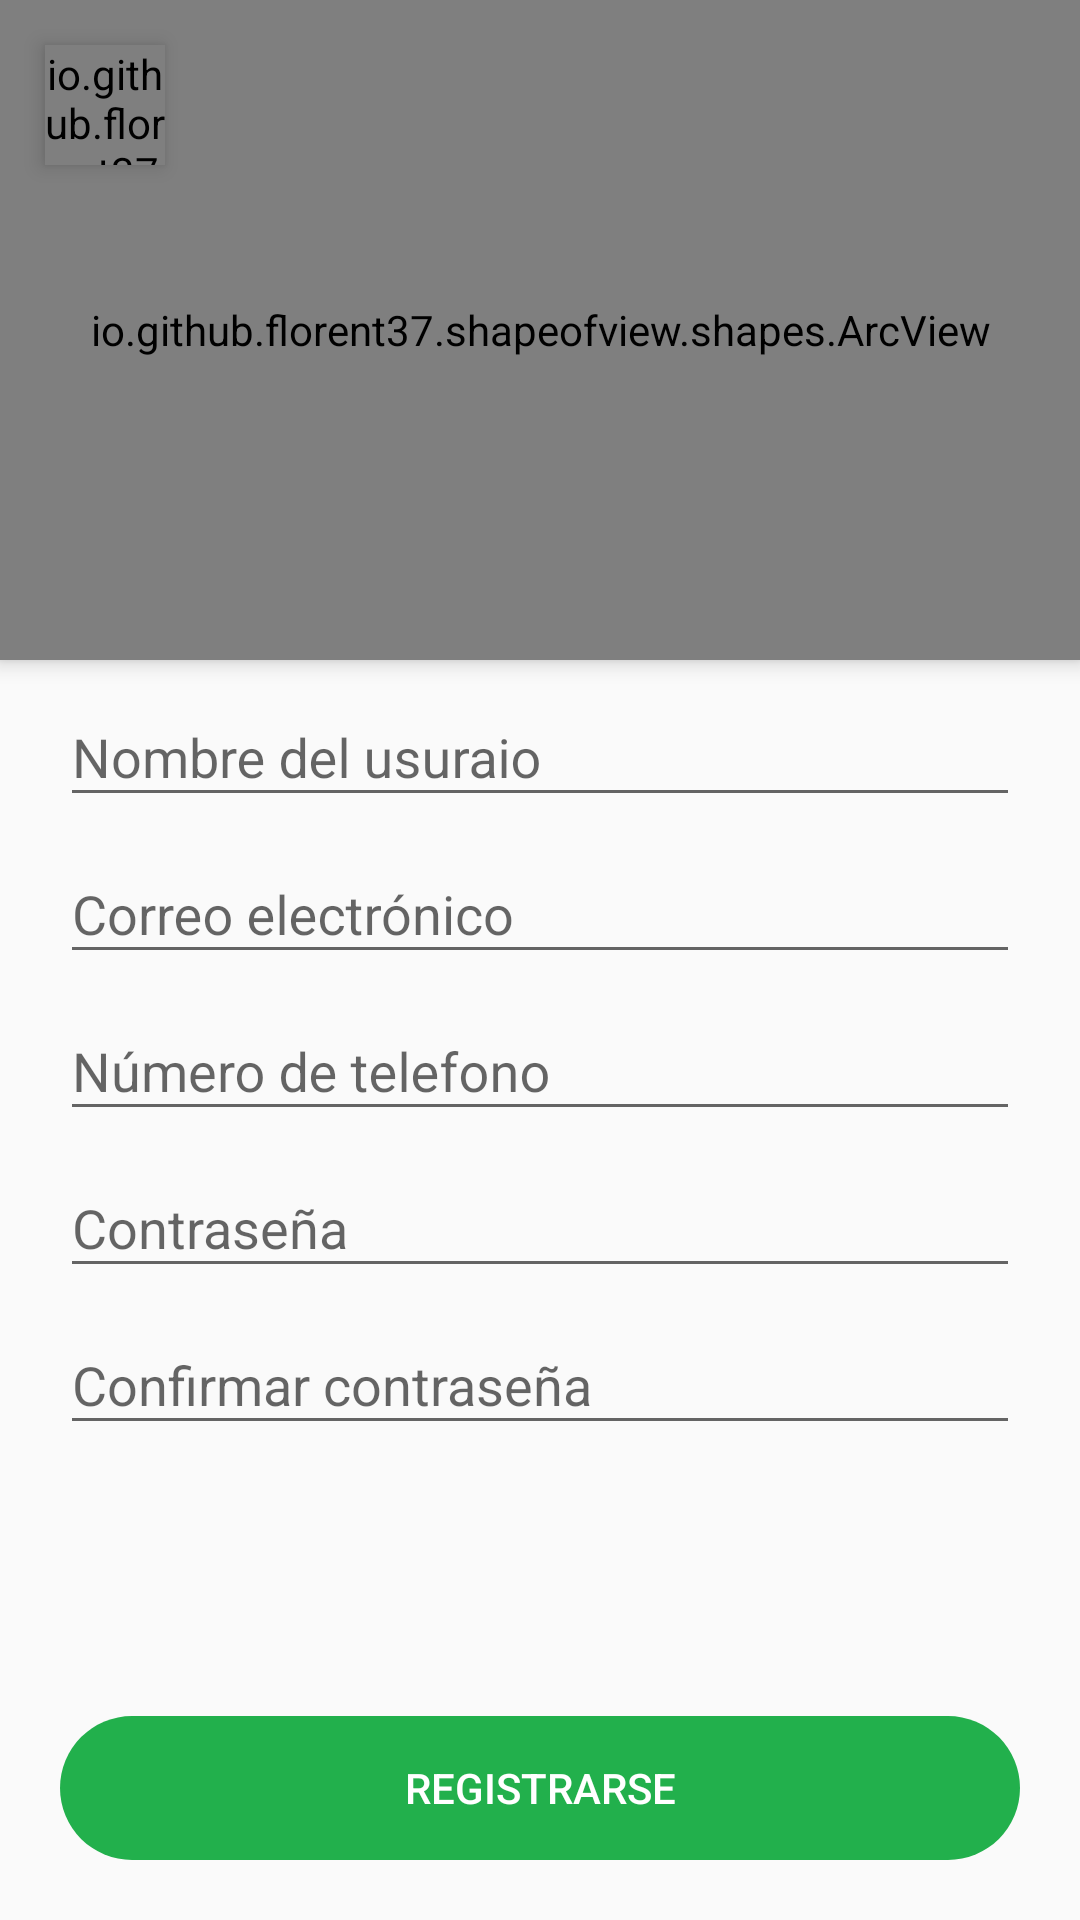

The Android layout XML behind this screen, and the referenced resources:
<!-- AndroidManifest.xml: application theme Theme.AppEan -->
<!-- res/layout/activity_register.xml -->
<?xml version="1.0" encoding="utf-8"?>
<androidx.coordinatorlayout.widget.CoordinatorLayout xmlns:android="http://schemas.android.com/apk/res/android"
    xmlns:app="http://schemas.android.com/apk/res-auto"
    xmlns:tools="http://schemas.android.com/tools"
    android:layout_width="match_parent"
    android:layout_height="match_parent"
    android:fitsSystemWindows="true"
    tools:context=".activities.RegisterActivity">

    <LinearLayout
        android:layout_width="match_parent"
        android:layout_height="match_parent"
        android:orientation="vertical">

        <io.github.florent37.shapeofview.shapes.ArcView
            android:layout_width="match_parent"
            android:layout_height="220dp"
            android:elevation="4dp"
            app:shape_arc_height="15dp"
            app:shape_arc_position="bottom">
            <View
                android:layout_width="match_parent"
                android:layout_height="match_parent"
                android:background="@color/verde"/>
            <TextView
                android:layout_width="match_parent"
                android:layout_height="wrap_content"
                android:text="REGISTRATE AHORA"
                android:textColor="@color/white"
                android:textAlignment="center"
                android:textStyle="bold"
                android:textSize="22dp"
                android:layout_marginTop="50dp"/>
            <ImageView
                android:layout_width="150dp"
                android:layout_height="150dp"
                android:src="@drawable/ic_person"
                android:layout_gravity="center"
                android:layout_marginTop="48dp"/>
        </io.github.florent37.shapeofview.shapes.ArcView>

        <com.google.android.material.textfield.TextInputLayout
            android:layout_width="match_parent"
            android:layout_height="wrap_content">
            <com.google.android.material.textfield.TextInputEditText
                android:id="@+id/ti_et_regUser"
                android:layout_width="match_parent"
                android:layout_height="wrap_content"
                android:hint="Nombre del usuraio"
                android:inputType="text"
                android:layout_marginTop="20dp"
                android:layout_marginLeft="20dp"
                android:layout_marginRight="20dp"/>
        </com.google.android.material.textfield.TextInputLayout>

        <com.google.android.material.textfield.TextInputLayout
            android:layout_width="match_parent"
            android:layout_height="wrap_content">
            <com.google.android.material.textfield.TextInputEditText
                android:id="@+id/ti_et_regCorreo"
                android:layout_width="match_parent"
                android:layout_height="wrap_content"
                android:hint="Correo electrónico"
                android:inputType="textEmailAddress"
                android:layout_marginTop="20dp"
                android:layout_marginLeft="20dp"
                android:layout_marginRight="20dp"/>
        </com.google.android.material.textfield.TextInputLayout>

        <com.google.android.material.textfield.TextInputLayout
            android:layout_width="match_parent"
            android:layout_height="wrap_content">
            <com.google.android.material.textfield.TextInputEditText
                android:id="@+id/ti_et_phone"
                android:layout_width="match_parent"
                android:layout_height="wrap_content"
                android:hint="Número de telefono"
                android:inputType="numberSigned"
                android:layout_marginTop="20dp"
                android:layout_marginLeft="20dp"
                android:layout_marginRight="20dp"/>
        </com.google.android.material.textfield.TextInputLayout>


        <com.google.android.material.textfield.TextInputLayout
            android:layout_width="match_parent"
            android:layout_height="wrap_content">
            <com.google.android.material.textfield.TextInputEditText
                android:id="@+id/ti_et_regPass"
                android:layout_width="match_parent"
                android:layout_height="wrap_content"
                android:hint="Contraseña"
                android:inputType="textPassword"
                android:layout_marginTop="20dp"
                android:layout_marginLeft="20dp"
                android:layout_marginRight="20dp"/>
        </com.google.android.material.textfield.TextInputLayout>

        <com.google.android.material.textfield.TextInputLayout
            android:layout_width="match_parent"
            android:layout_height="wrap_content">
            <com.google.android.material.textfield.TextInputEditText
                android:id="@+id/ti_et_confPass"
                android:layout_width="match_parent"
                android:layout_height="wrap_content"
                android:hint="Confirmar contraseña"
                android:inputType="textPassword"
                android:layout_marginTop="20dp"
                android:layout_marginLeft="20dp"
                android:layout_marginRight="20dp"/>
        </com.google.android.material.textfield.TextInputLayout>
    </LinearLayout>

    <Button
        android:id="@+id/btn_registrarse"
        android:layout_width="match_parent"
        android:layout_height="wrap_content"
        android:text="REGISTRARSE"
        android:textColor="@color/white"
        android:background="@drawable/rounded_button"
        android:backgroundTint="@color/verde"
        android:layout_gravity="bottom"
        android:layout_margin="20dp"/>

    <io.github.florent37.shapeofview.shapes.CircleView
        android:id="@+id/c_iv_back"
        android:layout_width="40dp"
        android:layout_height="40dp"
        android:layout_margin="15dp"
        android:elevation="4dp"
        app:shape_circle_borderColor="@color/verde"
        app:shape_circle_borderWidth="5dp">

        <ImageView
            android:layout_width="35dp"
            android:layout_height="35dp"
            android:src="@drawable/ic_arrow_left"
            android:layout_marginLeft="5dp"/>
    </io.github.florent37.shapeofview.shapes.CircleView>

</androidx.coordinatorlayout.widget.CoordinatorLayout>
<!-- resources referenced by this layout -->
<resources>
  <color name="verde">#22B04C</color>
  <color name="white">#FFFFFFFF</color>
  <!-- drawable ic_person (drawable) -->
  <vector android:height="300dp" android:tint="@color/white"
      android:viewportHeight="24" android:viewportWidth="24"
      android:width="300dp" xmlns:android="http://schemas.android.com/apk/res/android">
      <path android:fillColor="@android:color/white" android:pathData="M12,12c2.21,0 4,-1.79 4,-4s-1.79,-4 -4,-4 -4,1.79 -4,4 1.79,4 4,4zM12,14c-2.67,0 -8,1.34 -8,4v1c0,0.55 0.45,1 1,1h14c0.55,0 1,-0.45 1,-1v-1c0,-2.66 -5.33,-4 -8,-4z"/>
  </vector>
  <!-- drawable rounded_button (drawable) -->
  <?xml version="1.0" encoding="utf-8"?>
  <shape xmlns:android="http://schemas.android.com/apk/res/android"
      android:shape="rectangle" android:padding="10dp">
      <corners android:radius="30dp"/>
  </shape>
  <style name="Theme.AppEan" parent="Theme.AppCompat.Light.NoActionBar">
          
          <item name="colorPrimary">@color/white</item>
          <item name="colorPrimaryDark">@color/verde</item>
          <item name="colorAccent">@color/verde</item>
          
      </style>
</resources>
